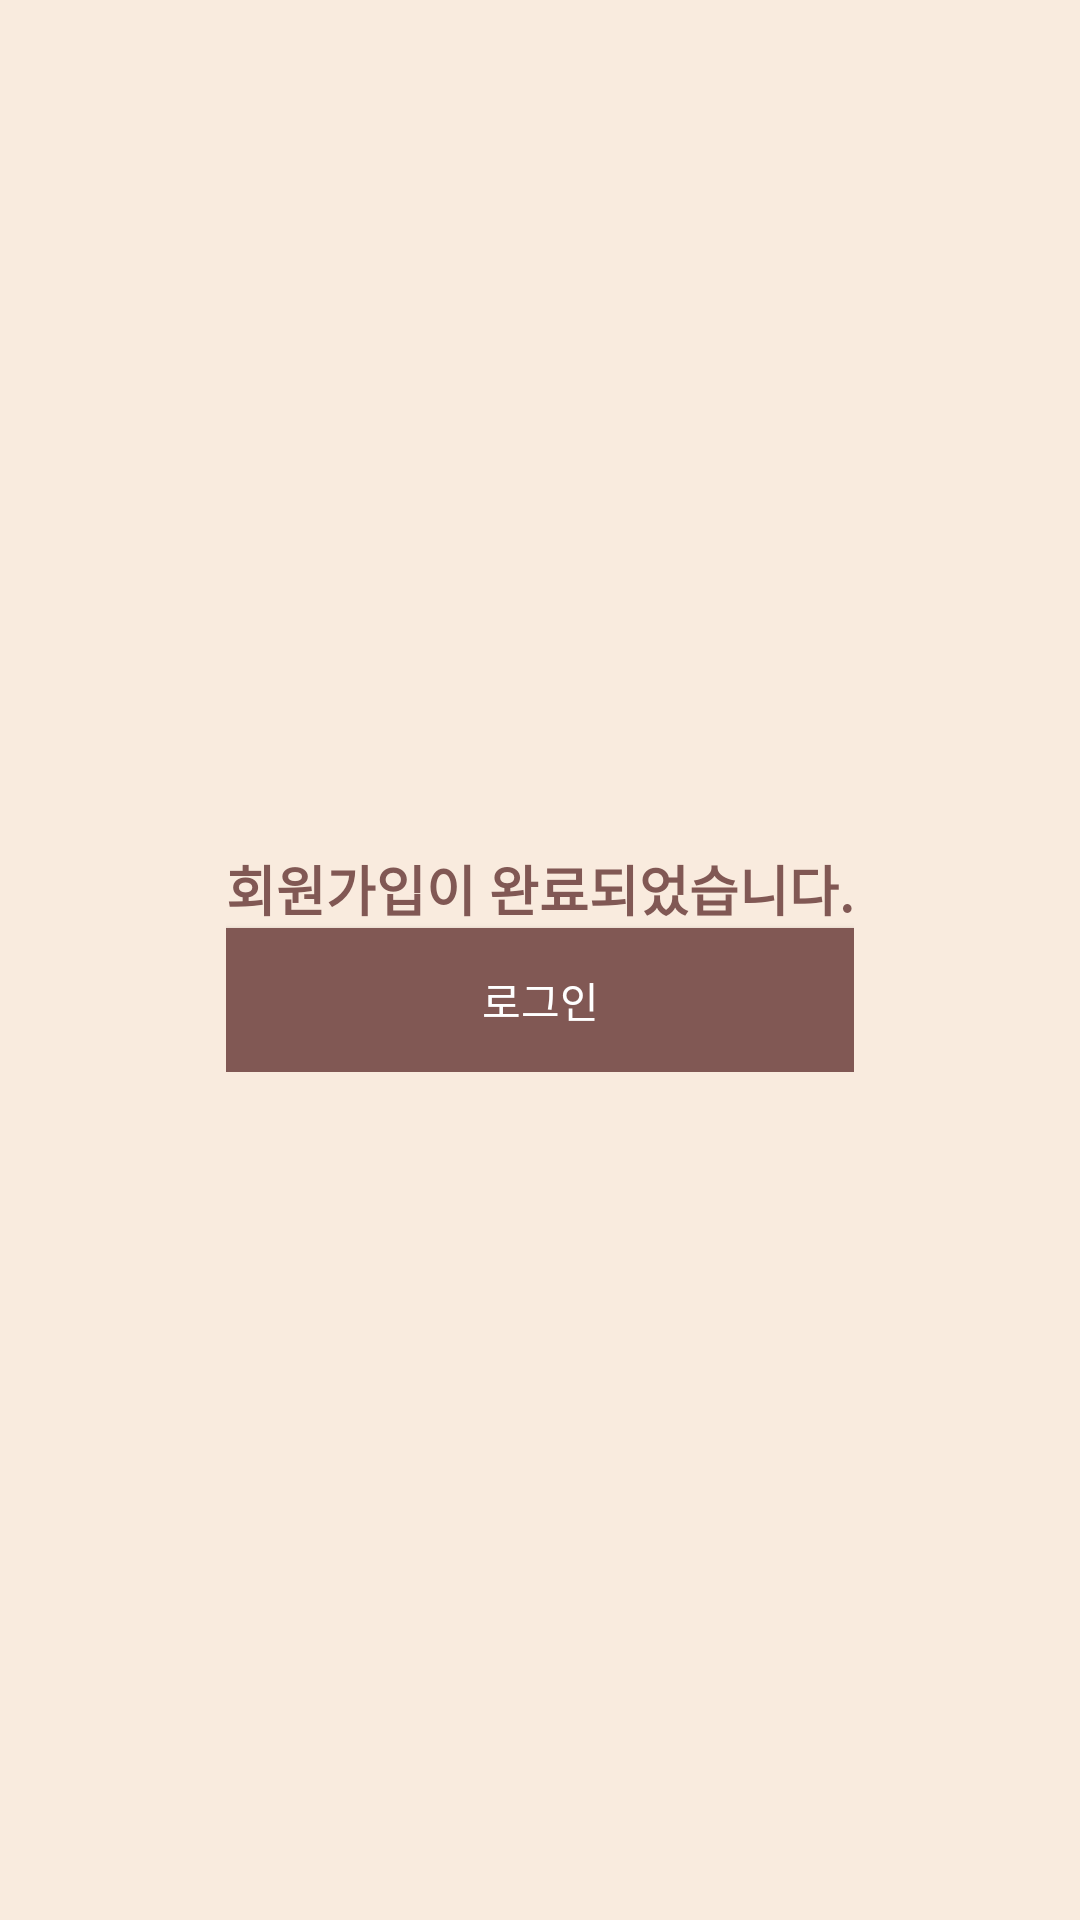

Produce the Android XML layout that renders to this screen, including the resource entries it uses.
<!-- AndroidManifest.xml: application theme Theme.MyActionbarTest -->
<!-- res/layout/fragment_after_join.xml -->
<?xml version="1.0" encoding="utf-8"?>
<androidx.constraintlayout.widget.ConstraintLayout xmlns:android="http://schemas.android.com/apk/res/android"
    xmlns:app="http://schemas.android.com/apk/res-auto"
    xmlns:tools="http://schemas.android.com/tools"
    android:layout_width="match_parent"
    android:layout_height="match_parent"
    android:background="#F9EBDE"
    tools:context=".AfterJoinFragment" >

    <LinearLayout
        android:layout_width="wrap_content"
        android:layout_height="wrap_content"
        android:orientation="horizontal"
        app:layout_constraintBottom_toBottomOf="parent"
        app:layout_constraintEnd_toEndOf="parent"
        app:layout_constraintStart_toStartOf="parent"
        app:layout_constraintTop_toTopOf="parent">

        <LinearLayout
            android:layout_width="match_parent"
            android:layout_height="match_parent"
            android:orientation="vertical">

            <TextView
                android:id="@+id/afterloginshow"
                android:layout_width="match_parent"
                android:layout_height="wrap_content"
                android:text="회원가입이 완료되었습니다."
                android:textColor="#815854"
                android:textSize="18sp"
                android:textStyle="bold" />

            <Button
                android:id="@+id/dologin"
                android:layout_width="match_parent"
                android:layout_height="wrap_content"
                android:background="#815854"
                android:text="로그인"
                android:textColor="#FFFFFF" />
        </LinearLayout>
    </LinearLayout>
</androidx.constraintlayout.widget.ConstraintLayout>
<!-- resources referenced by this layout -->
<resources>
  <style name="Theme.MyActionbarTest" parent="Theme.AppCompat.Light">
          
          <item name="colorPrimary">@color/purple_500</item>
          <item name="colorPrimaryVariant">@color/purple_700</item>
          <item name="colorOnPrimary">@color/white</item>
          
          <item name="colorSecondary">@color/teal_200</item>
          <item name="colorSecondaryVariant">@color/teal_700</item>
          <item name="colorOnSecondary">@color/black</item>
          
          <item name="android:statusBarColor" tools:targetApi="l">?attr/colorPrimaryVariant</item>
          
      </style>
  <!-- not gathered from this repository: default colours our renderer supplied (Android Studio template values) -->
  <color name="purple_500">#FF6200EE</color>
  <color name="purple_700">#FF3700B3</color>
  <color name="teal_200">#FF03DAC5</color>
  <color name="teal_700">#FF018786</color>
  <color name="black">#FF000000</color>
  <color name="white">#FFFFFFFF</color>
</resources>
